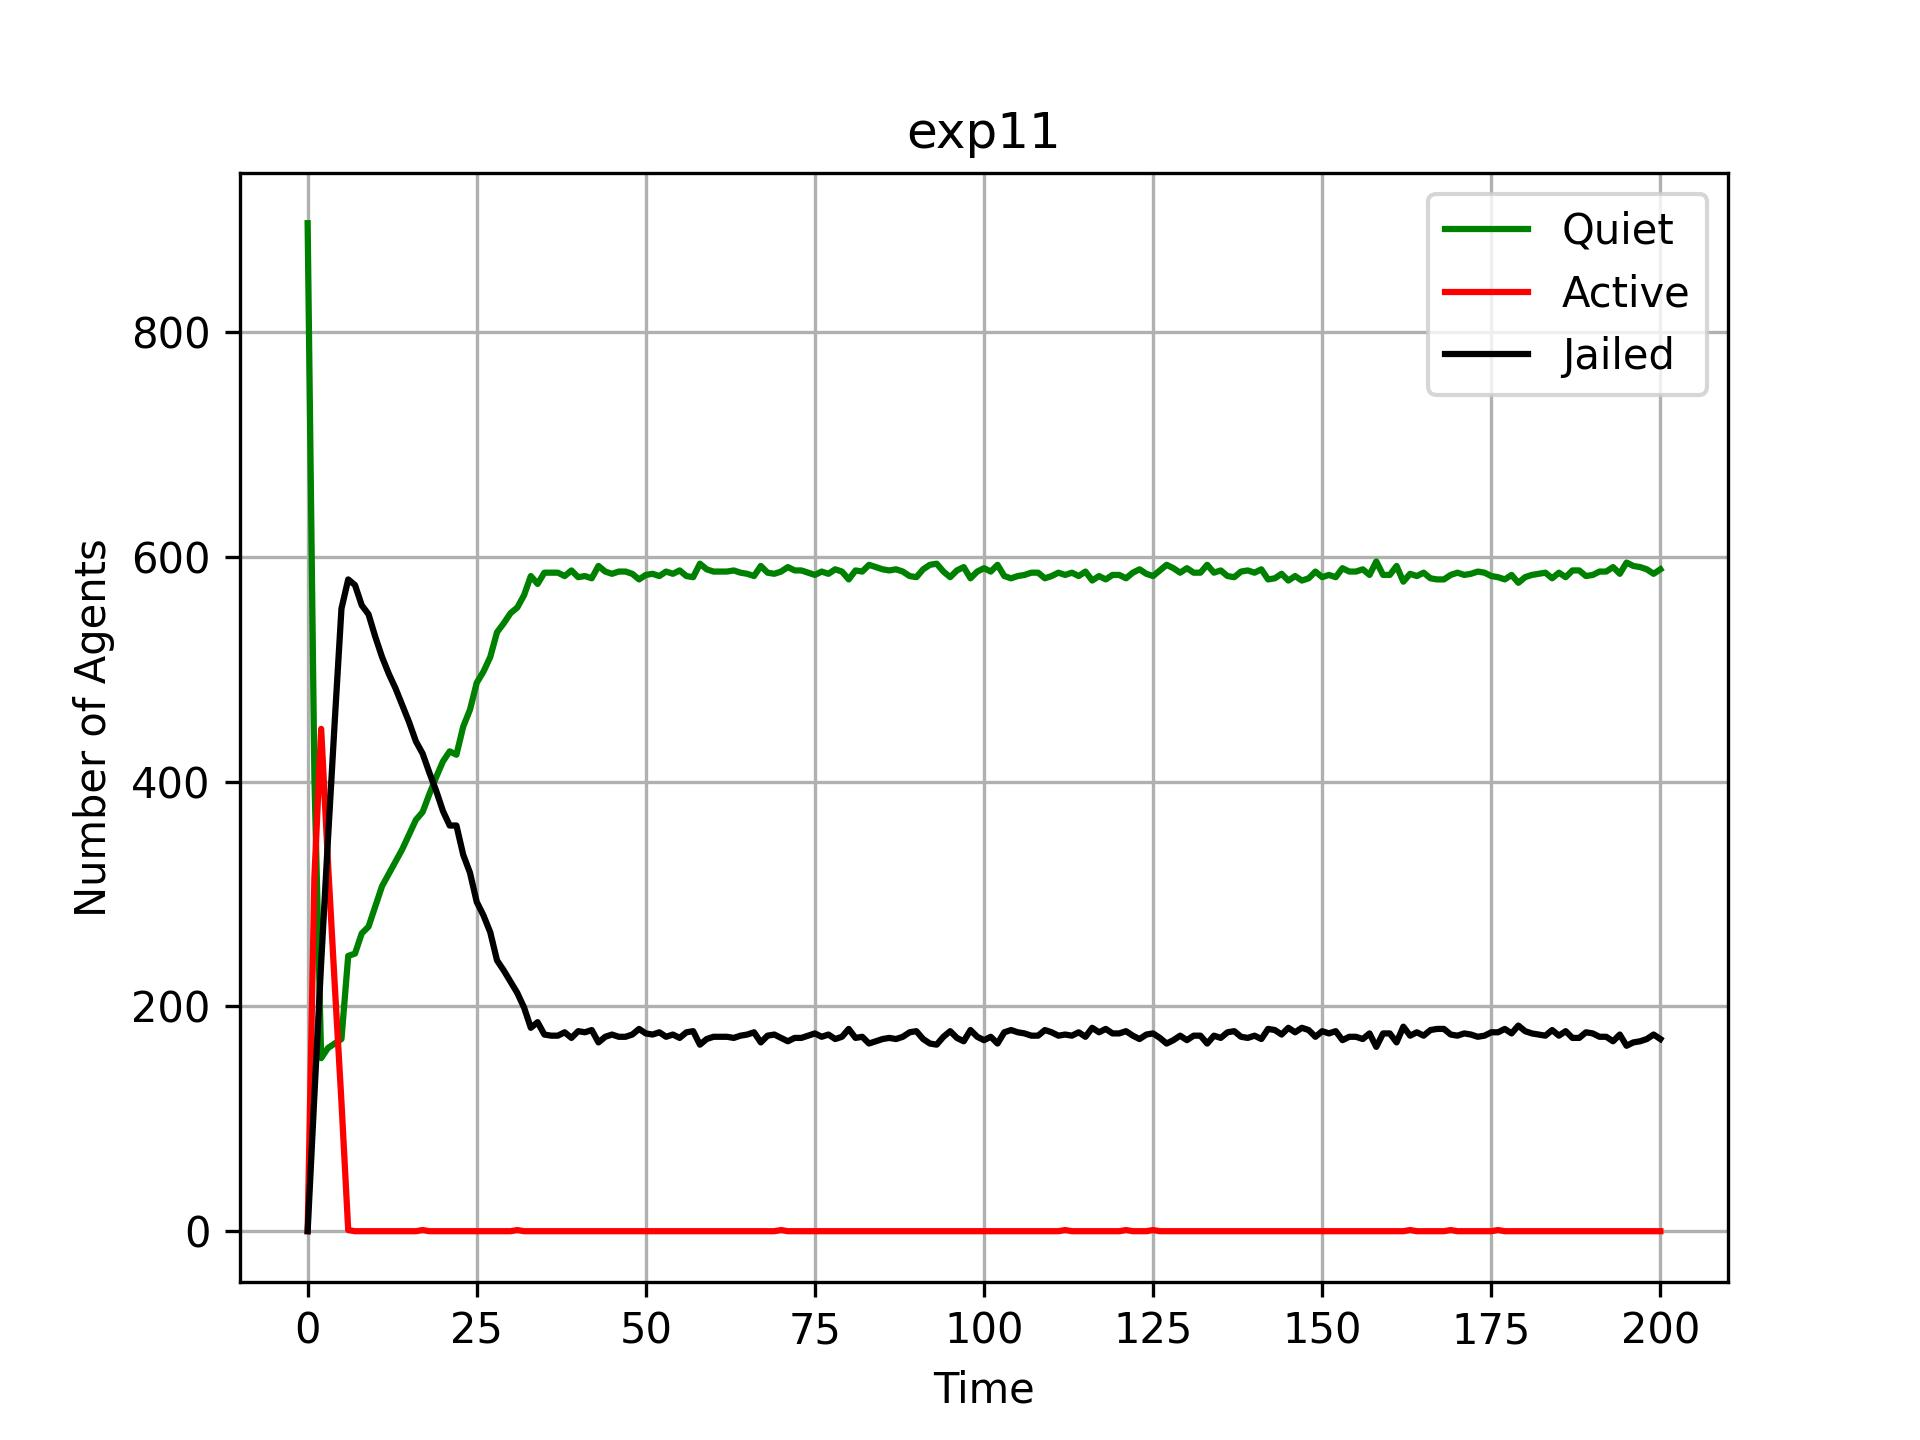

Data behind this chart, as committed beside it:
Time, Quiet, Active, Jailed
0, 897, 0, 0
1, 404, 315, 121
2, 154, 447, 239
3, 163, 329, 348
4, 167, 220, 453
5, 171, 115, 554
6, 245, 1, 580
7, 247, 0, 575
8, 265, 0, 557
9, 271, 0, 549
10, 289, 0, 529
11, 307, 0, 511
12, 318, 0, 496
13, 329, 0, 483
14, 340, 0, 468
15, 353, 0, 453
16, 366, 0, 436
17, 373, 1, 425
18, 389, 0, 408
19, 404, 0, 392
20, 418, 0, 374
21, 427, 0, 361
22, 424, 0, 361
23, 449, 0, 335
24, 464, 0, 319
25, 488, 0, 293
26, 498, 0, 281
27, 511, 0, 266
28, 533, 0, 241
29, 541, 0, 232
30, 550, 0, 222
31, 555, 1, 212
32, 566, 0, 199
33, 583, 0, 181
34, 576, 0, 186
35, 586, 0, 175
36, 586, 0, 174
37, 586, 0, 174
38, 583, 0, 177
39, 588, 0, 172
40, 582, 0, 178
41, 583, 0, 177
42, 581, 0, 179
43, 592, 0, 168
44, 587, 0, 173
45, 585, 0, 175
46, 587, 0, 173
47, 587, 0, 173
48, 585, 0, 175
49, 580, 0, 180
50, 584, 0, 176
51, 585, 0, 175
52, 583, 0, 177
53, 587, 0, 173
54, 585, 0, 175
55, 588, 0, 172
56, 583, 0, 177
57, 582, 0, 178
58, 594, 0, 166
59, 589, 0, 171
... 141 more rows
